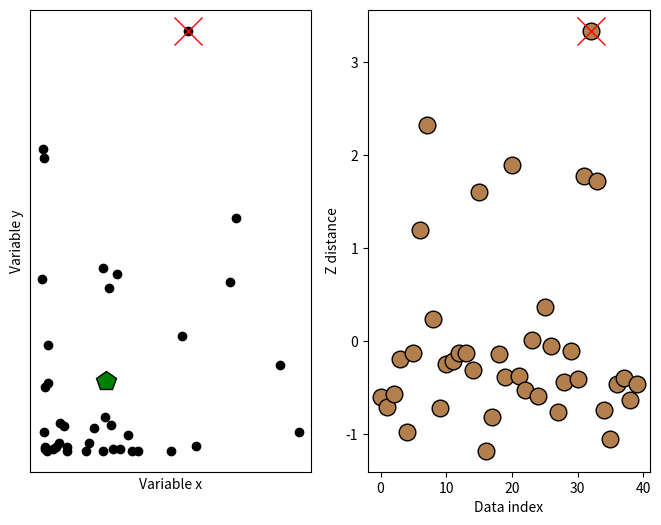

Write Python code to recreate this figure.
#!/usr/bin/env python
# coding: utf-8

# # COURSE: Master statistics and machine learning: Intuition, Math, code
# ##### COURSE URL: udemy.com/course/statsml_x/?couponCode=202006 
# ## SECTION: Data normalizations and outliers
# ### VIDEO: Euclidean distance for outlier removal
# [redacted]

# In[ ]:


import numpy as np
import matplotlib.pyplot as plt


# In[ ]:


## create some data

N = 40

# two-dimensional data
d1 = np.exp(-abs(np.random.randn(N)*3))
d2 = np.exp(-abs(np.random.randn(N)*5))
datamean = [ np.mean(d1), np.mean(d2) ]


# compute distance of each point to the mean
ds = np.zeros(N)
for i in range(N):
    ds[i] = np.sqrt( (d1[i]-datamean[0])**2 + (d2[i]-datamean[1])**2 )
    

# convert to z (don't need the original data)
ds = (ds-np.mean(ds)) / np.std(ds)





# plot the data
fig,ax = plt.subplots(1,2,figsize=(8,6))

ax[0].plot(d1,d2,'ko',markerfacecolor='k')
ax[0].set_xticks([])
ax[0].set_yticks([])
ax[0].set_xlabel('Variable x')
ax[0].set_ylabel('Variable y')

# plot the multivariate mean
ax[0].plot(datamean[0],datamean[1],'kp',markerfacecolor='g',markersize=15)

# then plot those distances
ax[1].plot(ds,'ko',markerfacecolor=[.7, .5, .3],markersize=12)
ax[1].set_xlabel('Data index')
ax[1].set_ylabel('Z distance')


# In[ ]:


## now for the thresholding

# threshold in standard deviation units
distanceThresh = 2.5

# find the offending points
oidx = np.where(ds>distanceThresh)[0]

print(oidx)


# and cross those out
ax[1].plot(oidx,ds[oidx],'x',color='r',markersize=20)
ax[0].plot(d1[oidx],d2[oidx],'x',color='r',markersize=20)

fig

